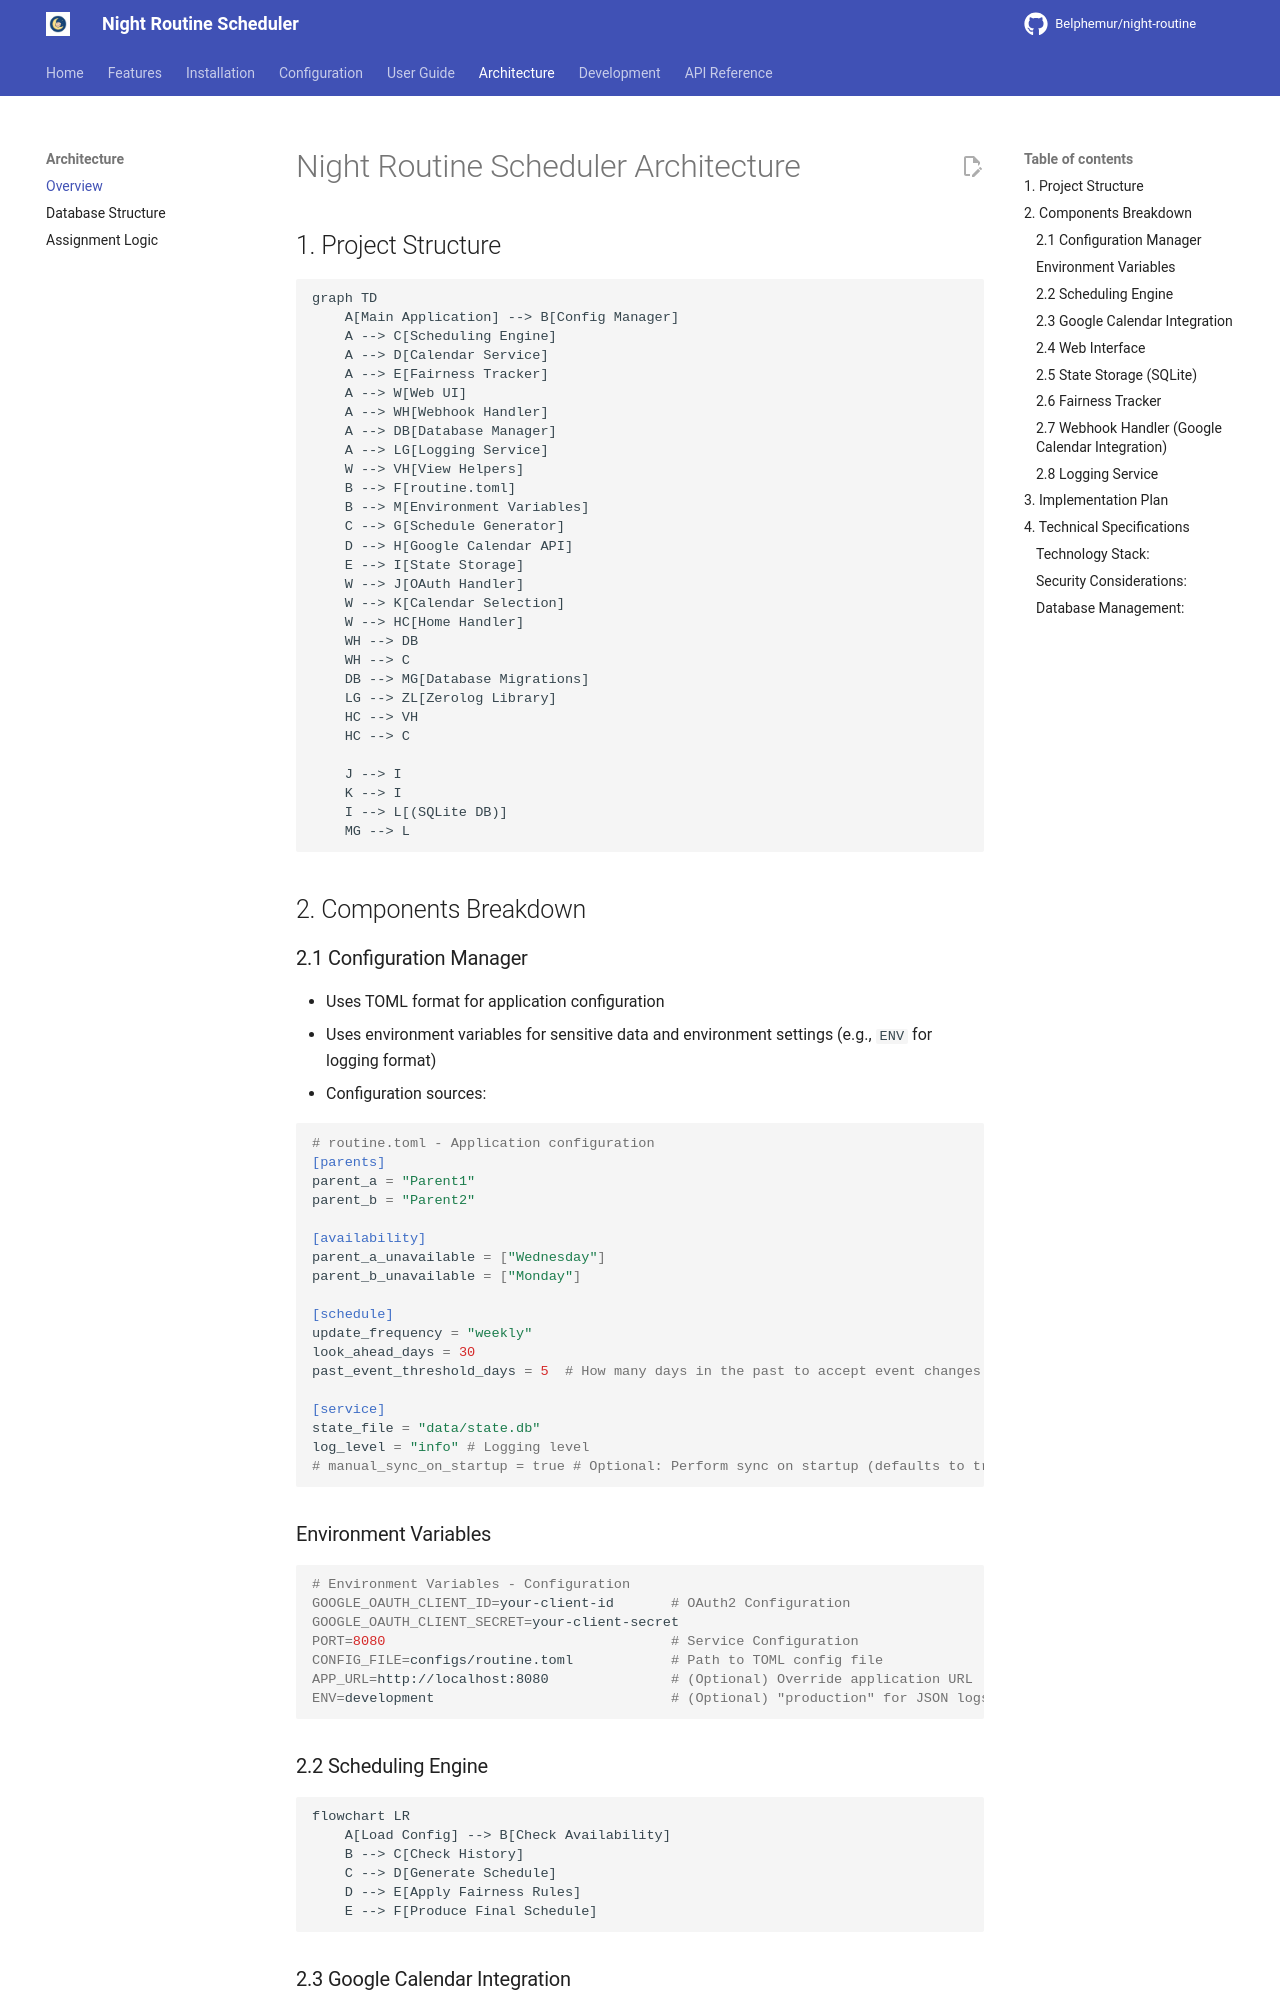

repository: Belphemur/night-routine · page: architecture/overview/index.html · generator: mkdocs

# Night Routine Scheduler Architecture

## 1. Project Structure

```mermaid
graph TD
    A[Main Application] --> B[Config Manager]
    A --> C[Scheduling Engine]
    A --> D[Calendar Service]
    A --> E[Fairness Tracker]
    A --> W[Web UI]
    A --> WH[Webhook Handler]
    A --> DB[Database Manager]
    A --> LG[Logging Service]
    W --> VH[View Helpers]
    B --> F[routine.toml]
    B --> M[Environment Variables]
    C --> G[Schedule Generator]
    D --> H[Google Calendar API]
    E --> I[State Storage]
    W --> J[OAuth Handler]
    W --> K[Calendar Selection]
    W --> HC[Home Handler]
    WH --> DB
    WH --> C
    DB --> MG[Database Migrations]
    LG --> ZL[Zerolog Library]
    HC --> VH
    HC --> C

    J --> I
    K --> I
    I --> L[(SQLite DB)]
    MG --> L
```

## 2. Components Breakdown

### 2.1 Configuration Manager

- Uses TOML format for application configuration
- Uses environment variables for sensitive data and environment settings (e.g., `ENV` for logging format)
- Configuration sources:

```toml
# routine.toml - Application configuration
[parents]
parent_a = "Parent1"
parent_b = "Parent2"

[availability]
parent_a_unavailable = ["Wednesday"]
parent_b_unavailable = ["Monday"]

[schedule]
update_frequency = "weekly"
look_ahead_days = 30
past_event_threshold_days = 5  # How many days in the past to accept event changes (default: 5)

[service]
state_file = "data/state.db"
log_level = "info" # Logging level
# manual_sync_on_startup = true # Optional: Perform sync on startup (defaults to true). Set to false to disable.
```

### Environment Variables

```bash
# Environment Variables - Configuration
GOOGLE_OAUTH_CLIENT_ID=your-client-id       # OAuth2 Configuration
GOOGLE_OAUTH_CLIENT_SECRET=your-client-secret
PORT=8080                                   # Service Configuration
CONFIG_FILE=configs/routine.toml            # Path to TOML config file
APP_URL=http://localhost:8080               # (Optional) Override application URL
ENV=development                             # (Optional) "production" for JSON logs, otherwise pretty console logs
```

### 2.2 Scheduling Engine

```mermaid
flowchart LR
    A[Load Config] --> B[Check Availability]
    B --> C[Check History]
    C --> D[Generate Schedule]
    D --> E[Apply Fairness Rules]
    E --> F[Produce Final Schedule]
```
